Run: headless pygame with SDL's dummy video driver; simulated clock (each Clock.tick advances the game by its frame time, no real sleeping); random seed 0; keys injected as events and as key.get_pressed() state; no mouse input; restart key C tapped at the start of phases 3 and 4.
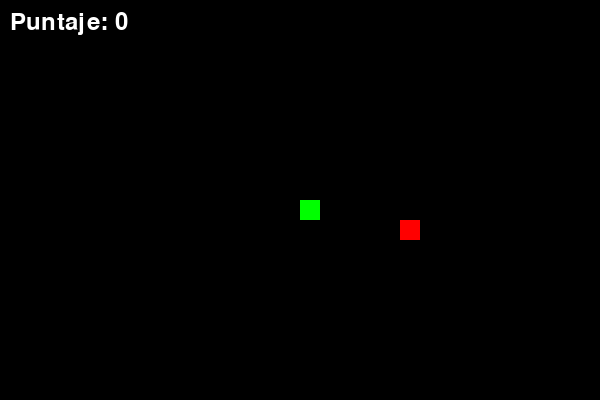
Frame 1 of 4 · flips 1–60 · no input
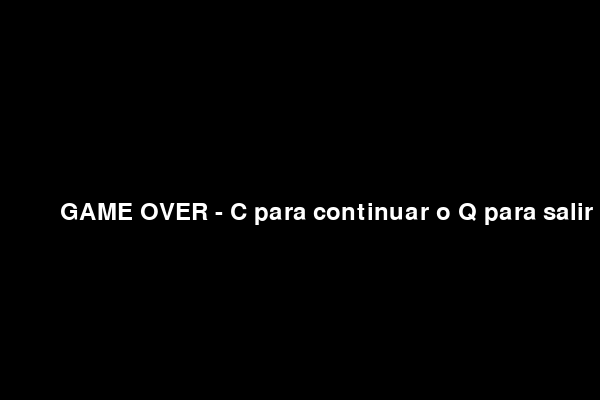
Frame 2 of 4 · flips 61–180 · tapped SPACE, RETURN · held RIGHT (→), D
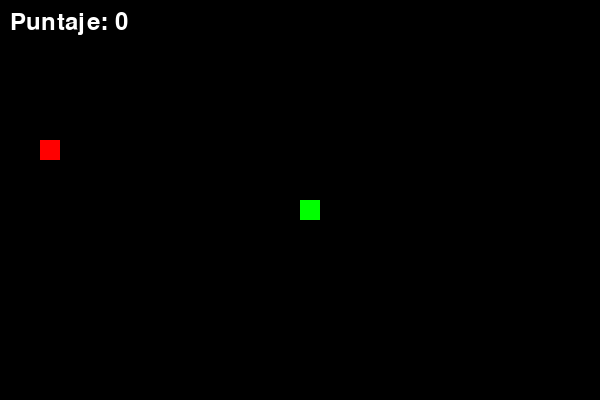
Frame 3 of 4 · flips 181–300 · tapped C · held DOWN (↓), S
Frame 4 of 4 · flips 301–420 · tapped C · held LEFT (←), A, UP (↑), W · screen same as frame 2, image omitted

The pygame program that drew these frames:

import pygame
import random
import sys
#py -3.13 viborita.py
#para ejecutar usar ese 
# Inicializar pygame
pygame.init()

# ----- CONFIGURACION -----
ANCHO = 600
ALTO = 400
TAM_CUADRADO = 20
FPS = 10

# Colores
NEGRO = (0, 0, 0)
VERDE = (0, 255, 0)
ROJO = (255, 0, 0)
BLANCO = (255, 255, 255)

# Crear ventana
pantalla = pygame.display.set_mode((ANCHO, ALTO))
pygame.display.set_caption("Juego de la Vibora")

reloj = pygame.time.Clock()
fuente = pygame.font.SysFont(None, 35)

# ----- FUNCIONES -----

def dibujar_snake(lista_snake):
    for bloque in lista_snake:
        pygame.draw.rect(pantalla, VERDE, [bloque[0], bloque[1], TAM_CUADRADO, TAM_CUADRADO])

def mostrar_puntaje(puntaje):
    texto = fuente.render("Puntaje: " + str(puntaje), True, BLANCO)
    pantalla.blit(texto, [10, 10])

def mensaje_game_over():
    texto = fuente.render("GAME OVER - C para continuar o Q para salir", True, BLANCO)
    pantalla.blit(texto, [ANCHO / 10,ALTO / 2 ])
    pygame.display.update()

# ----- JUEGO -----

def juego():
    game_over = False
    cerrar_juego = False

    x = ANCHO / 2
    y = ALTO / 2

    cambio_x = 0
    cambio_y = 0

    snake_lista = []
    snake_longitud = 1

    comida_x = round(random.randrange(0, ANCHO - TAM_CUADRADO) / 20.0) * 20.0
    comida_y = round(random.randrange(0, ALTO - TAM_CUADRADO) / 20.0) * 20.0

    while not cerrar_juego:

        while game_over:
            pantalla.fill(NEGRO)
            mensaje_game_over()

            for evento in pygame.event.get():
                if evento.type == pygame.QUIT:
                    cerrar_juego = True
                    game_over = False
                if evento.type == pygame.KEYDOWN:
                    if evento.key == pygame.K_q:
                        cerrar_juego = True
                        game_over = False
                    if evento.key == pygame.K_c:
                        juego()

        for evento in pygame.event.get():
            if evento.type == pygame.QUIT:
                cerrar_juego = True
            if evento.type == pygame.KEYDOWN:
                if evento.key == pygame.K_LEFT:
                    cambio_x = -TAM_CUADRADO
                    cambio_y = 0
                elif evento.key == pygame.K_RIGHT:
                    cambio_x = TAM_CUADRADO
                    cambio_y = 0
                elif evento.key == pygame.K_UP:
                    cambio_y = -TAM_CUADRADO
                    cambio_x = 0
                elif evento.key == pygame.K_DOWN:
                    cambio_y = TAM_CUADRADO
                    cambio_x = 0

        if x >= ANCHO or x < 0 or y >= ALTO or y < 0:
            game_over = True

        x += cambio_x
        y += cambio_y
        pantalla.fill(NEGRO)

        pygame.draw.rect(pantalla, ROJO, [comida_x, comida_y, TAM_CUADRADO, TAM_CUADRADO])

        cabeza = []
        cabeza.append(x)
        cabeza.append(y)
        snake_lista.append(cabeza)

        if len(snake_lista) > snake_longitud:
            del snake_lista[0]

        for bloque in snake_lista[:-1]:
            if bloque == cabeza:
                game_over = True

        dibujar_snake(snake_lista)
        mostrar_puntaje(snake_longitud - 1)

        pygame.display.update()

        if x == comida_x and y == comida_y:
            comida_x = round(random.randrange(0, ANCHO - TAM_CUADRADO) / 20.0) * 20.0
            comida_y = round(random.randrange(0, ALTO - TAM_CUADRADO) / 20.0) * 20.0
            snake_longitud += 1

        reloj.tick(FPS)

    pygame.quit()
    sys.exit()

# Ejecutar juego
juego()
